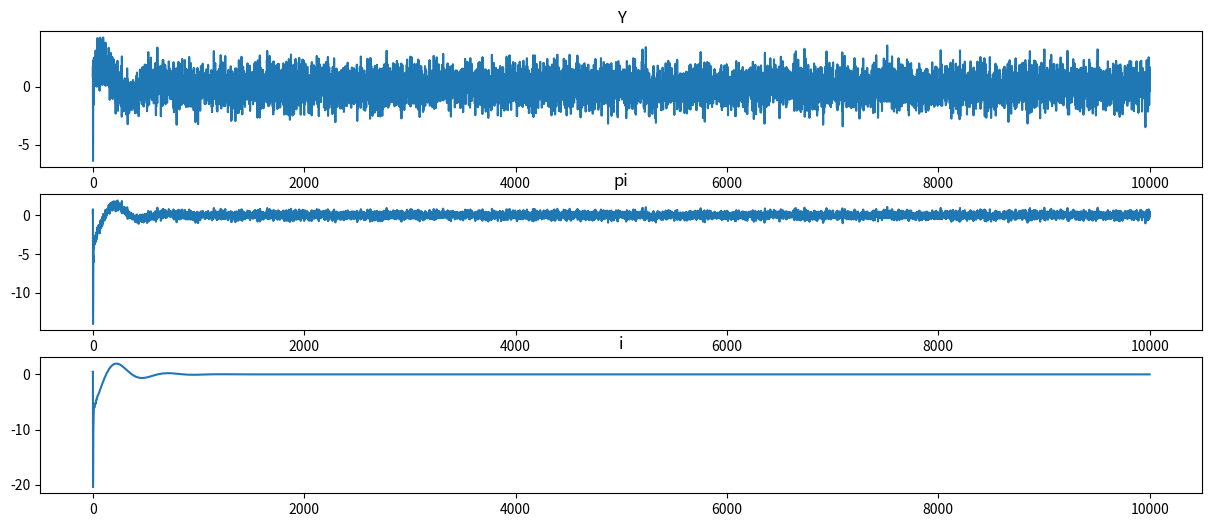

Write the Python code that produced this figure.
"""
01.01.2021

First version of solving Assignment 3 which is to be handed in
"""

from pathlib import Path
import numpy as np
from scipy import optimize
import matplotlib.pyplot as plt

# Initializing values
T = 10000
shocks = np.random.normal(size=T)
#shocks = np.zeros(T)

C_hat_mat = np.empty(shape=(2, 3, T))
R_mat = np.empty(shape=(2, 2, T))

# Making first guesses and setting values
C_hat_mat[:, :, 0] = np.random.uniform(low=-0.9, high=0.9, size=(2,3))
R_mat[:, :, 0] = np.ones((2,2))

params = {"sigma": 2,
          "kappa": 0.3,
          "beta": 0.99,
          "phi1": 1.5,
          "phi2": 0.2,
          "gamma": 0.05}


def get_i(E_Y, E_pi, params):
    
    i = params["phi1"] * E_pi + params["phi2"] * E_Y
    return i

def get_Y(E_Y, E_pi, i, epsilon, params):
    
    Y = E_Y - (1/params["sigma"]) * (i - E_pi) + epsilon
    return Y

def get_pi(Y, E_pi, params):
    
    pi = params["beta"] * E_pi + params["kappa"] * Y
    return pi

def update_R(R_old, eta, params):
    
    R_new = R_old + params["gamma"] * (eta @ np.transpose(eta) - R_old)
    return R_new

def update_C(C_old, R_new, z, eta, params):
    
    firstpart = params["gamma"] * np.linalg.inv(R_new) @eta
    secondpart = z - np.transpose(eta) @ C_old

    C_new = C_old + firstpart @ secondpart
    return C_new

def calc_current_vals(E_z, epsilon, params):
    E_Y, E_pi, E_i = E_z
    
    i = get_i(E_Y, E_pi, params)
    Y = get_Y(E_Y, E_pi, i, epsilon, params)
    pi = get_pi(Y, E_pi, params)
    
    return np.array([Y, pi, i])

def loopinglouie(C_hat, R, shocks, params):

    periods = len(shocks) # Inferring time periods from shock array
    z_t = np.empty(shape=(3, periods)) # Saving actual outcome of economy
    z_t[:, 0] = C_hat[0, :, 0] # Values of first period are same as initial guesses
    
    for t in range(1, periods):
        # Expectations are in first line since E[z_t] = C0hat
        expectations = C_hat[0, :, t-1]

        # Calculate values in period t
        z_t[:, t] = calc_current_vals(expectations, shocks[t], params)
        
        # Define eta as vector 
        eta = np.array([[1], 
                        [shocks[t]]])
        # update R and C
        R[:, :, t] = update_R(R[:, :, t-1], 
                              eta, 
                              params)
        
        C_hat[:, :, t] = update_C(C_hat[:, :, t-1], 
                                  R[:, :, t], 
                                  z_t[:, t], 
                                  eta,
                                  params)
        
    # Saving values to result matrix
    return C_hat, R, z_t

def plot(res_mat):
    t = np.arange(res_mat.shape[1]) # Time periods will be the x-axis
    
    fig, axs = plt.subplots(3, figsize=(15, 6))
    
    titles = ["Y", "pi", "i"]
    
    # Looping through the variables
    for p in np.arange(res_mat.shape[0]):
        axs[p].plot(t, res_mat[p, :])
        axs[p].set_title(titles[p])

    plt.show()
    # figname = output / "plot01"
    # plt.savefig(figname)
    # print("Saved plot in output folder")

###############################################################################
a, b, c = loopinglouie(C_hat = C_hat_mat,
                       R = R_mat,
                       shocks = shocks,
                       params = params)

plot(c)